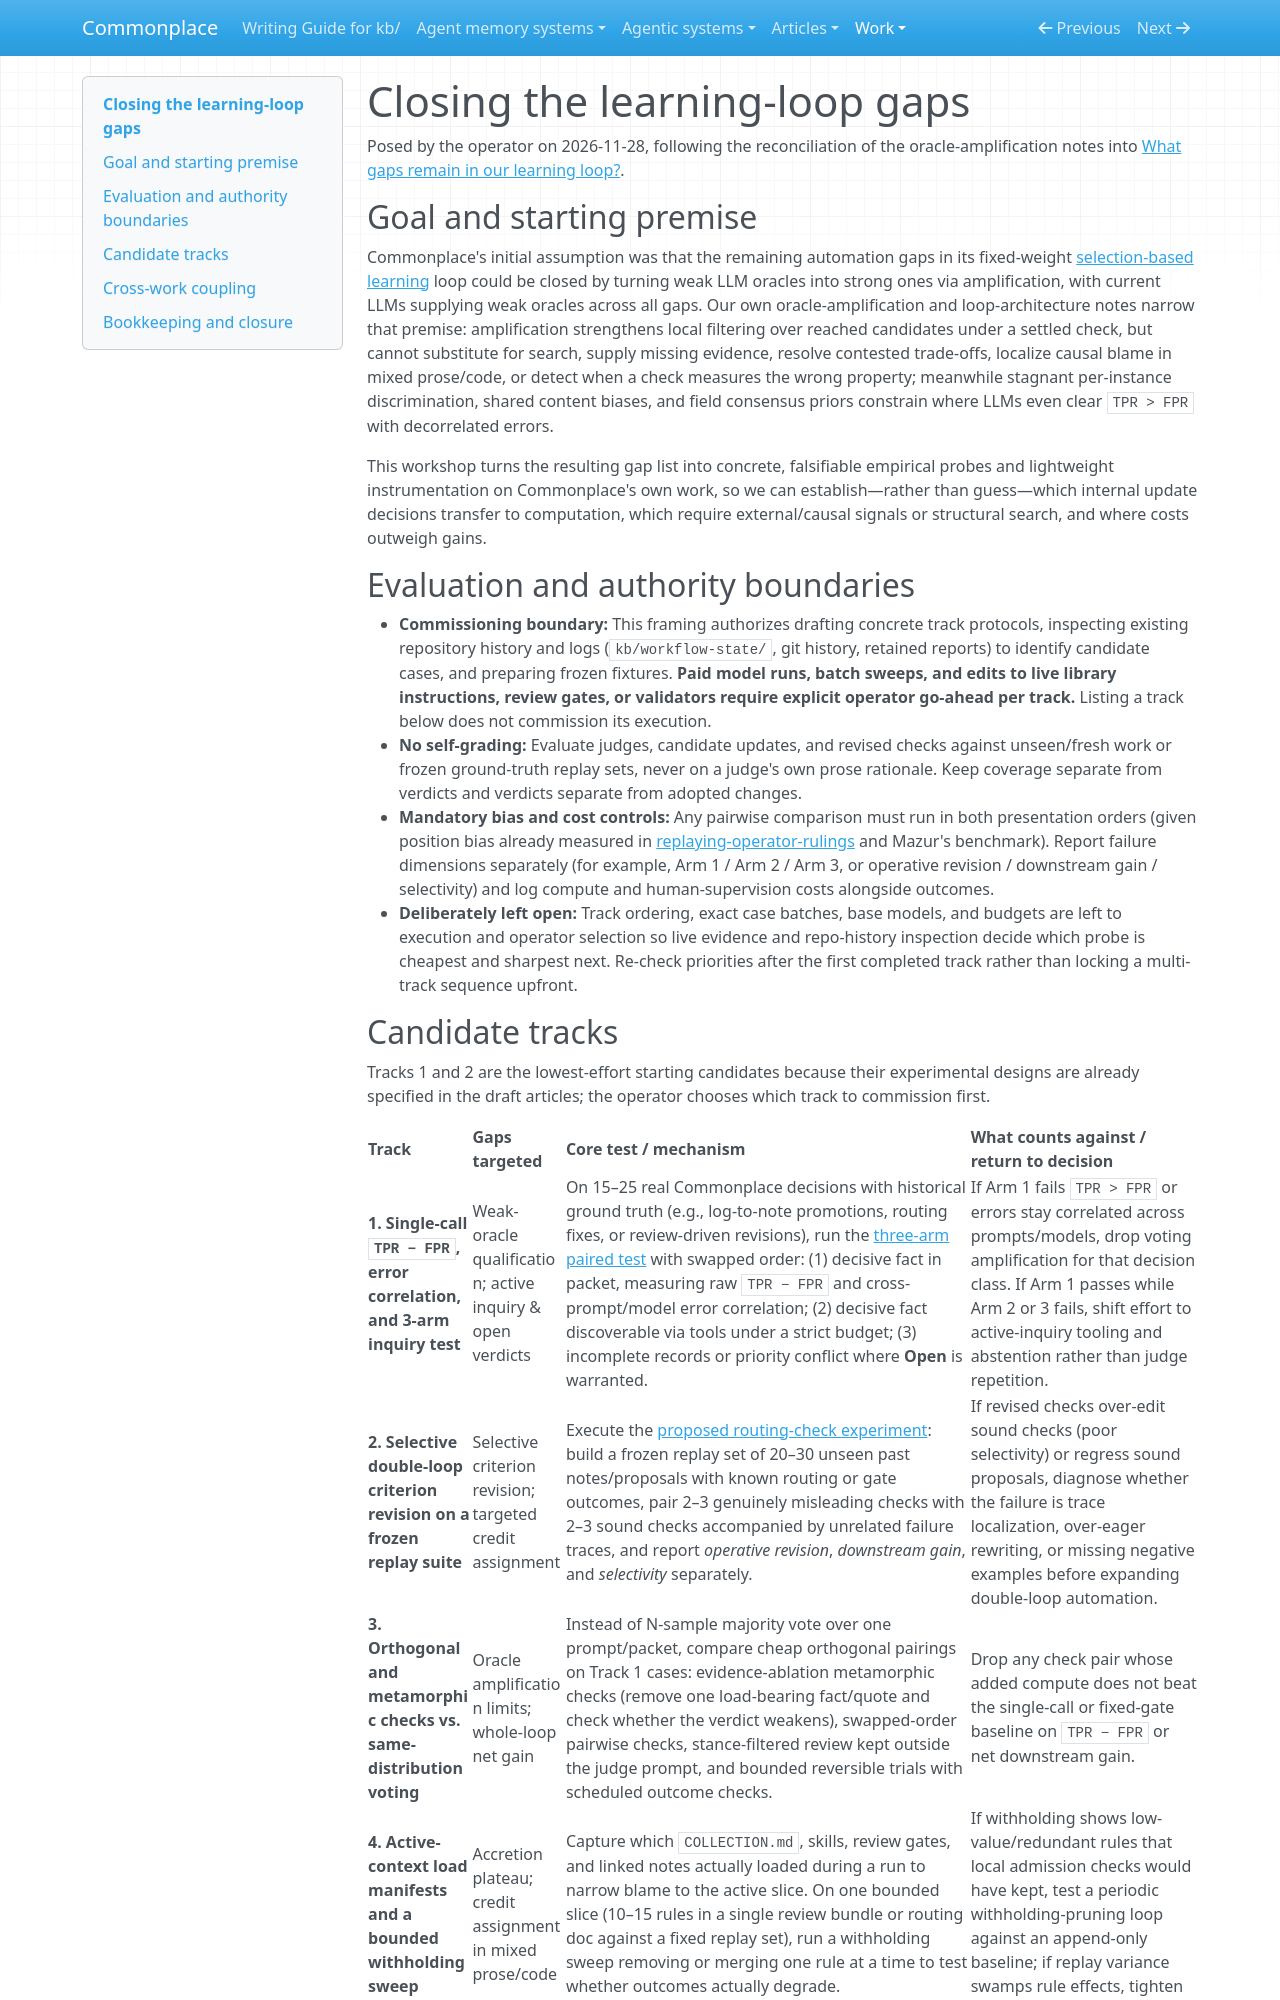

repository: zby/commonplace · page: work/closing-learning-loop-gaps/index.html · generator: mkdocs

# Closing the learning-loop gaps

Posed by the operator on 2026-11-28, following the reconciliation of the oracle-amplification notes into [What gaps remain in our learning loop?](../../theory/questions/what-gaps-remain-in-our-learning-loop.md).

## Goal and starting premise

Commonplace's initial assumption was that the remaining automation gaps in its fixed-weight [selection-based learning](../../theory/definitions/selection-based-learning.md) loop could be closed by turning weak LLM oracles into strong ones via amplification, with current LLMs supplying weak oracles across all gaps. Our own oracle-amplification and loop-architecture notes narrow that premise: amplification strengthens local filtering over reached candidates under a settled check, but cannot substitute for search, supply missing evidence, resolve contested trade-offs, localize causal blame in mixed prose/code, or detect when a check measures the wrong property; meanwhile stagnant per-instance discrimination, shared content biases, and field consensus priors constrain where LLMs even clear `TPR > FPR` with decorrelated errors.

This workshop turns the resulting gap list into concrete, falsifiable empirical probes and lightweight instrumentation on Commonplace's own work, so we can establish—rather than guess—which internal update decisions transfer to computation, which require external/causal signals or structural search, and where costs outweigh gains.

## Evaluation and authority boundaries

- **Commissioning boundary:** This framing authorizes drafting concrete track protocols, inspecting existing repository history and logs (`kb/workflow-state/`, git history, retained reports) to identify candidate cases, and preparing frozen fixtures. **Paid model runs, batch sweeps, and edits to live library instructions, review gates, or validators require explicit operator go-ahead per track.** Listing a track below does not commission its execution.
- **No self-grading:** Evaluate judges, candidate updates, and revised checks against unseen/fresh work or frozen ground-truth replay sets, never on a judge's own prose rationale. Keep coverage separate from verdicts and verdicts separate from adopted changes.
- **Mandatory bias and cost controls:** Any pairwise comparison must run in both presentation orders (given position bias already measured in [replaying-operator-rulings](../replaying-operator-rulings/README.md) and Mazur's benchmark). Report failure dimensions separately (for example, Arm 1 / Arm 2 / Arm 3, or operative revision / downstream gain / selectivity) and log compute and human-supervision costs alongside outcomes.
- **Deliberately left open:** Track ordering, exact case batches, base models, and budgets are left to execution and operator selection so live evidence and repo-history inspection decide which probe is cheapest and sharpest next. Re-check priorities after the first completed track rather than locking a multi-track sequence upfront.
